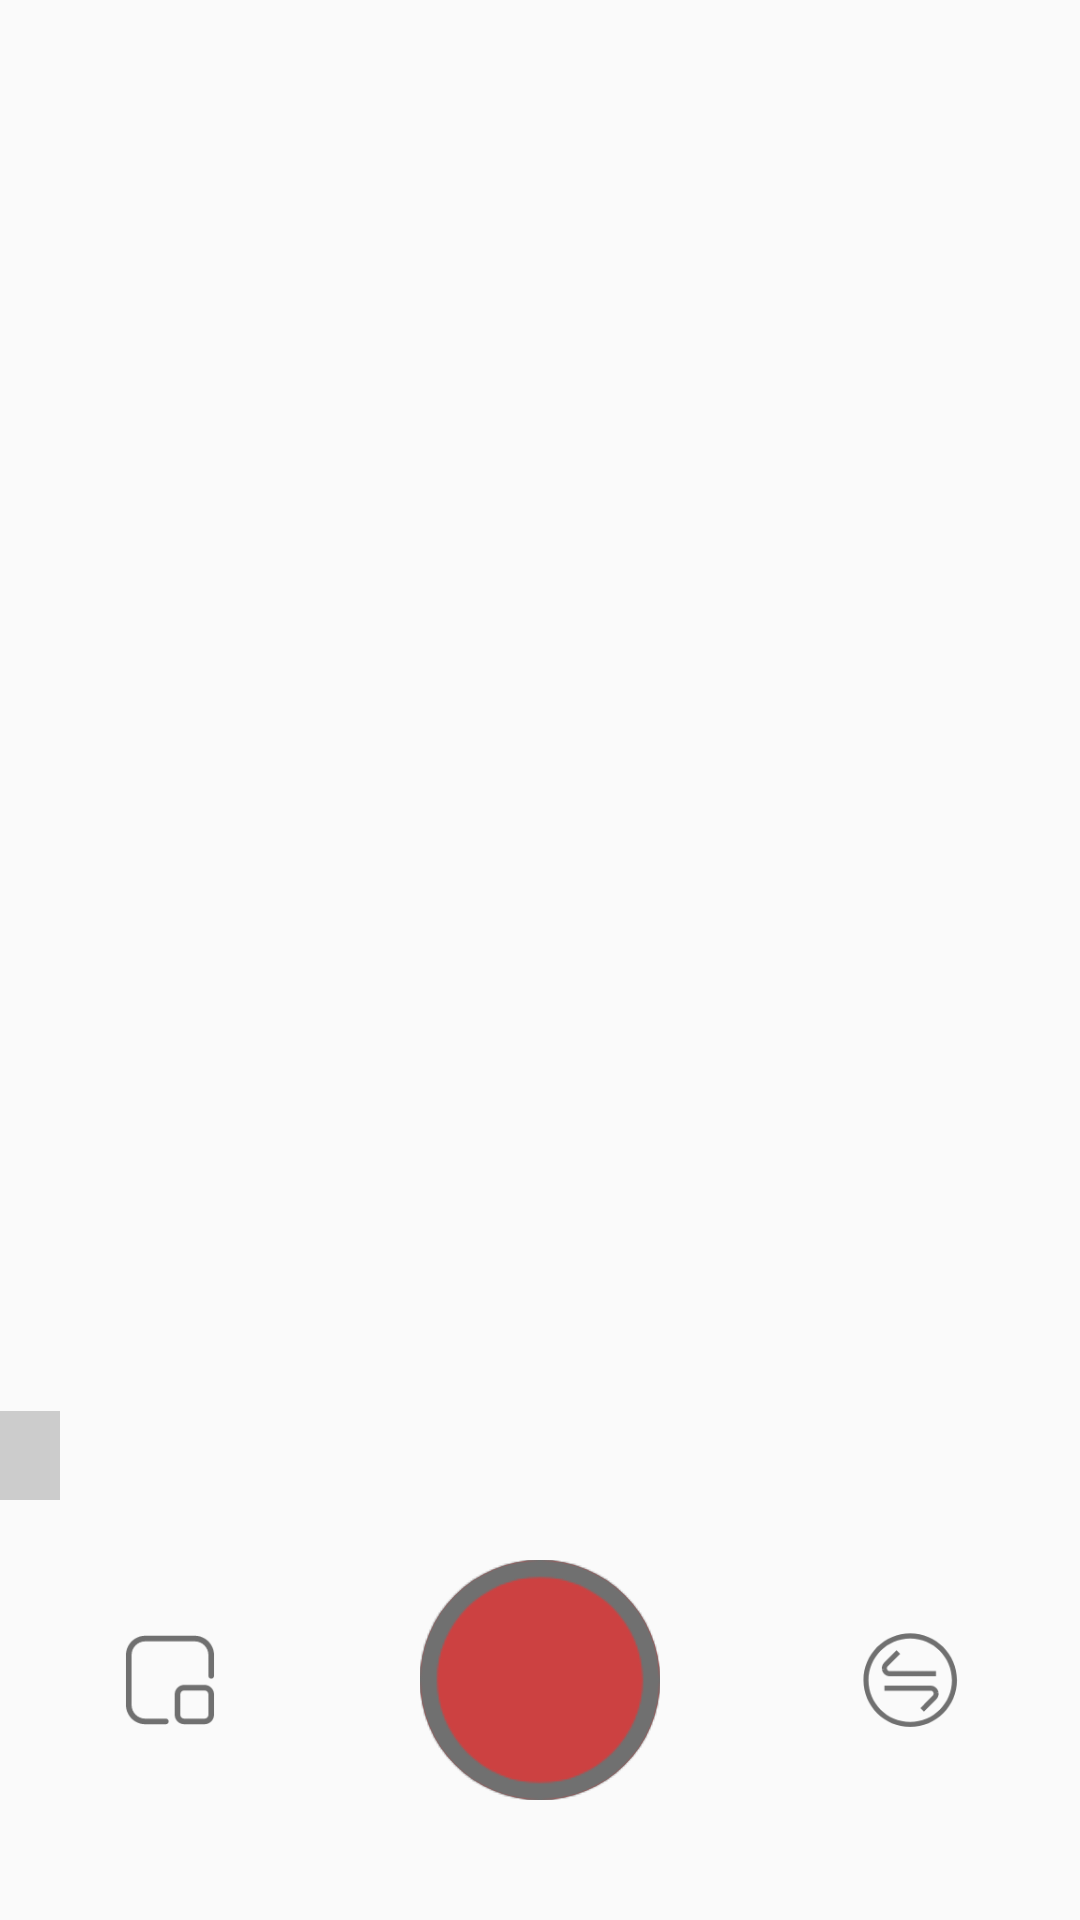

Layout XML and referenced resources for this Android screen:
<!-- AndroidManifest.xml: application theme Theme.VdMake -->
<!-- res/layout/activity_camera.xml -->
<?xml version="1.0" encoding="utf-8"?>
<RelativeLayout xmlns:android="http://schemas.android.com/apk/res/android"
    xmlns:app="http://schemas.android.com/apk/res-auto"
    xmlns:tools="http://schemas.android.com/tools"
    android:layout_width="match_parent"
    android:layout_height="match_parent"
    android:orientation="vertical"
    tools:context=".CameraActivity">

    <LinearLayout
        android:id="@+id/ll_container"
        android:layout_width="match_parent"
        android:layout_height="500dp"
        android:orientation="vertical" />

    <TextView
        android:id="@+id/tv_ratio"
        android:layout_width="wrap_content"
        android:layout_height="wrap_content"
        android:layout_alignBottom="@+id/ll_container"
        android:background="@color/gray2"
        android:paddingLeft="10dp"
        android:paddingTop="6dp"
        android:paddingRight="10dp"
        android:paddingBottom="6dp"
        android:textColor="@color/white"
        android:textSize="13sp"
        tools:ignore="RelativeOverlap" />

    <LinearLayout
        android:id="@+id/ll_camera"
        android:layout_width="match_parent"
        android:layout_height="100dp"
        android:layout_alignParentBottom="true"
        android:layout_marginBottom="30dp"
        android:gravity="center"
        android:orientation="horizontal">

        <ImageView
            android:id="@+id/iv_size"
            android:layout_width="60dp"
            android:layout_height="60dp"
            android:layout_weight="1"
            android:padding="10dp"
            android:src="@drawable/camera_size" />

        <RelativeLayout
            android:id="@+id/rl_shot"
            android:layout_width="80dp"
            android:layout_height="80dp"
            android:layout_weight="1">

            <ImageView
                android:id="@+id/iv_shot"
                android:layout_width="80dp"
                android:layout_height="80dp"
                android:layout_centerInParent="true"
                android:src="@drawable/camera_shotted" />

            <ImageView
                android:id="@+id/iv_shot_bg"
                android:layout_width="80dp"
                android:layout_height="80dp"
                android:layout_centerInParent="true"
                android:src="@drawable/camera_shot" />
        </RelativeLayout>

        <ImageView
            android:id="@+id/iv_face"
            android:layout_width="60dp"
            android:layout_height="60dp"
            android:layout_weight="1"
            android:padding="10dp"
            android:src="@drawable/camera_face" />
    </LinearLayout>
</RelativeLayout>
<!-- resources referenced by this layout -->
<resources>
  <color name="gray2">#CCCCCC</color>
  <color name="white">#FFFFFFFF</color>
  <!-- drawable camera_face: png bitmap (drawable, 4967 bytes) -->
  <!-- drawable camera_shot: png bitmap (drawable, 5316 bytes) -->
  <!-- drawable camera_shotted (drawable) -->
  <?xml version="1.0" encoding="utf-8"?>
  <shape xmlns:android="http://schemas.android.com/apk/res/android"
      android:shape="oval">
  
      <solid android:color="#CC4141" />
      <size
          android:width="4dp"
          android:height="4dp" />
  </shape>
  <!-- drawable camera_size: png bitmap (drawable, 1972 bytes) -->
  <style name="Theme.VdMake" parent="Theme.AppCompat.Light.NoActionBar">
          
          <item name="colorPrimary">@color/purple_500</item>
          <item name="colorPrimaryVariant">@color/purple_700</item>
          <item name="colorOnPrimary">@color/white</item>
          
          <item name="colorSecondary">@color/teal_200</item>
          <item name="colorSecondaryVariant">@color/teal_700</item>
          <item name="colorOnSecondary">@color/black</item>
          
          <item name="android:statusBarColor" tools:targetApi="l">?attr/colorPrimaryVariant</item>
          
      </style>
  <color name="purple_500">#ECECEC</color>
  <color name="purple_700">#ECECEC</color>
  <color name="teal_200">#FF03DAC5</color>
  <color name="teal_700">#FF018786</color>
  <color name="black">#FF000000</color>
</resources>
